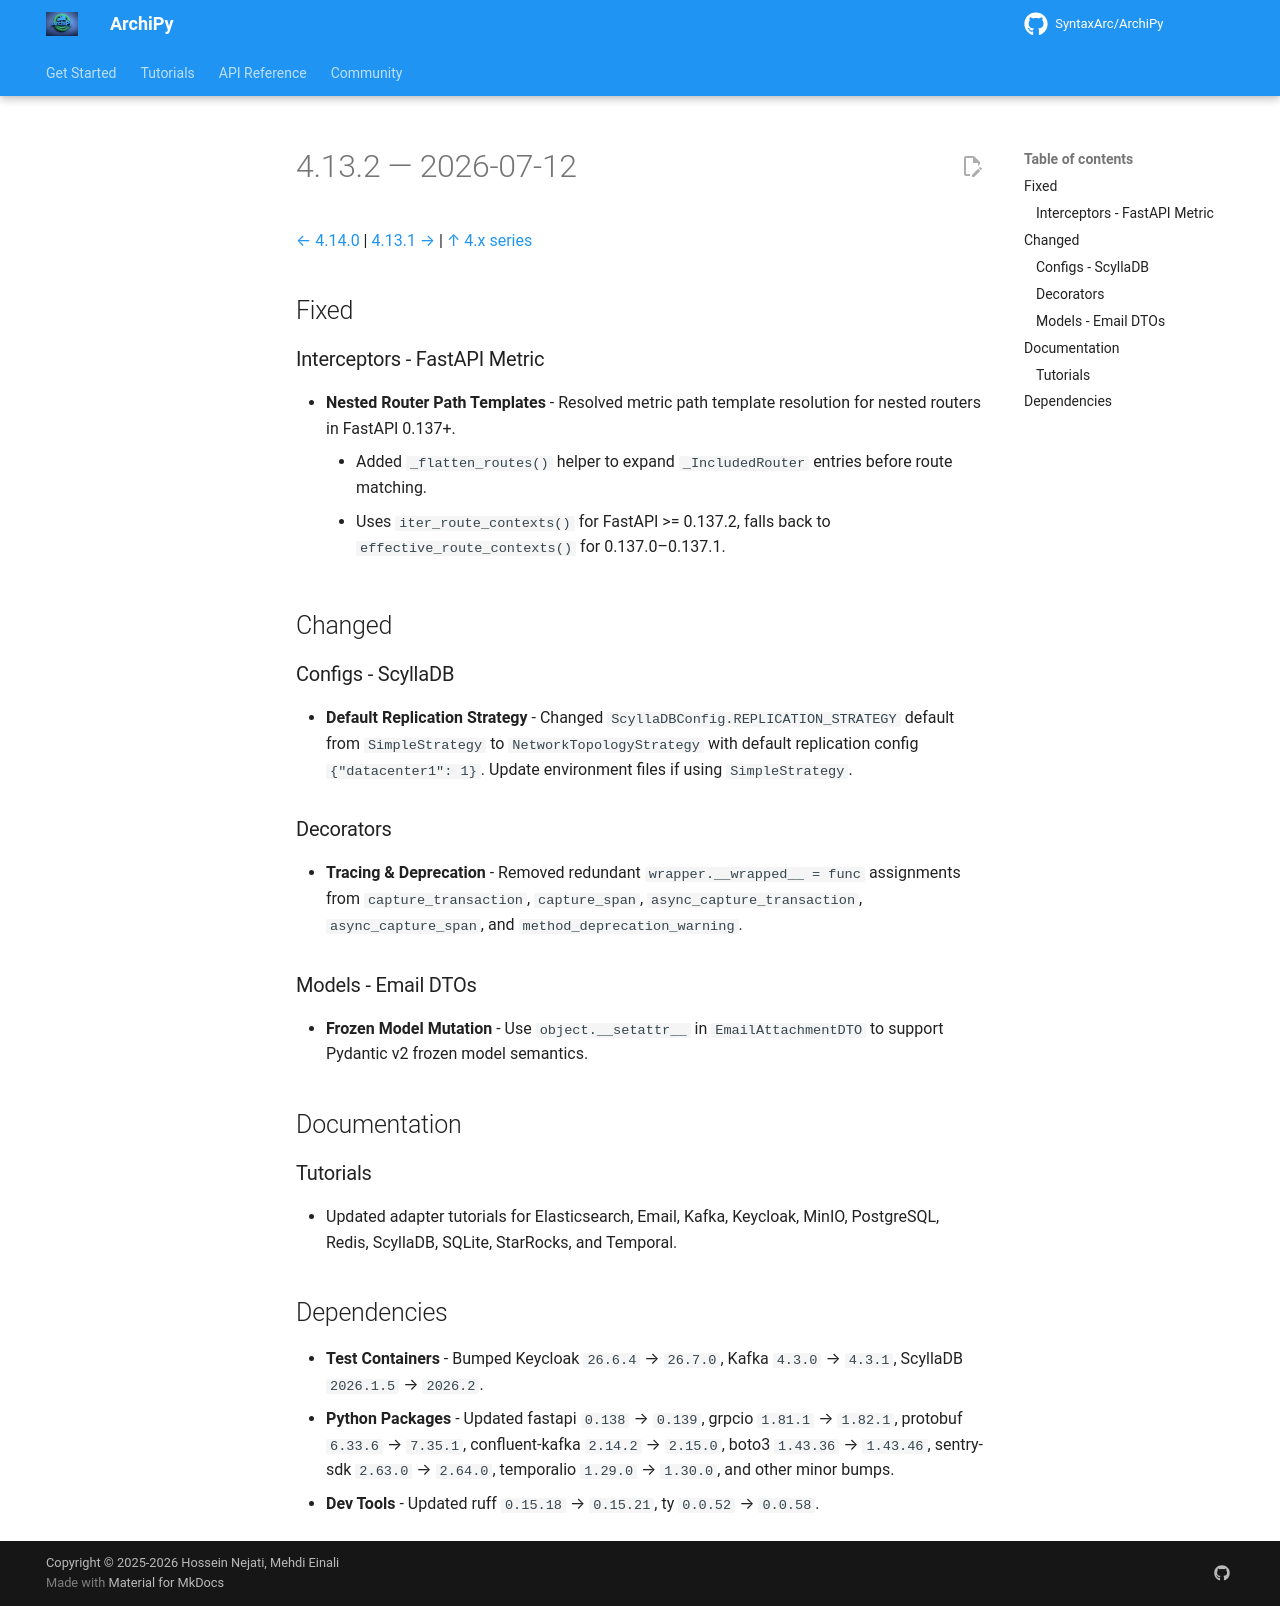

repository: SyntaxArc/ArchiPy · page: community/changelog/4/4.13.2/index.html · generator: mkdocs

---
title: "Changelog 4.13.2"
description: "Release notes for ArchiPy 4.13.2"
---

# 4.13.2 — 2026-07-12

[← 4.14.0](4.14.0.md) | [4.13.1 →](4.13.1.md) | [↑ 4.x series](index.md)

## Fixed

### Interceptors - FastAPI Metric

- **Nested Router Path Templates** - Resolved metric path template resolution for nested routers in FastAPI 0.137+.
    - Added `_flatten_routes()` helper to expand `_IncludedRouter` entries before route matching.
    - Uses `iter_route_contexts()` for FastAPI >= 0.137.2, falls back to `effective_route_contexts()` for
      0.137.0–0.137.1.

## Changed

### Configs - ScyllaDB

- **Default Replication Strategy** - Changed `ScyllaDBConfig.REPLICATION_STRATEGY` default from `SimpleStrategy` to
  `NetworkTopologyStrategy` with default replication config `{"datacenter1": 1}`. Update environment files if using
  `SimpleStrategy`.

### Decorators

- **Tracing & Deprecation** - Removed redundant `wrapper.__wrapped__ = func` assignments from `capture_transaction`,
  `capture_span`, `async_capture_transaction`, `async_capture_span`, and `method_deprecation_warning`.

### Models - Email DTOs

- **Frozen Model Mutation** - Use `object.__setattr__` in `EmailAttachmentDTO` to support Pydantic v2 frozen model
  semantics.

## Documentation

### Tutorials

- Updated adapter tutorials for Elasticsearch, Email, Kafka, Keycloak, MinIO, PostgreSQL, Redis, ScyllaDB, SQLite,
  StarRocks, and Temporal.

## Dependencies

- **Test Containers** - Bumped Keycloak `26.6.4` → `26.7.0`, Kafka `4.3.0` → `4.3.1`, ScyllaDB `2026.1.5` → `2026.2`.
- **Python Packages** - Updated fastapi `0.138` → `0.139`, grpcio `1.81.1` → `1.82.1`, protobuf `6.33.6` → `7.35.1`,
  confluent-kafka `2.14.2` → `2.15.0`, boto3 `1.43.36` → `1.43.46`, sentry-sdk `2.63.0` → `2.64.0`, temporalio
  `1.29.0` → `1.30.0`, and other minor bumps.
- **Dev Tools** - Updated ruff `0.15.18` → `0.15.21`, ty `0.0.52` → `0.0.58`.
